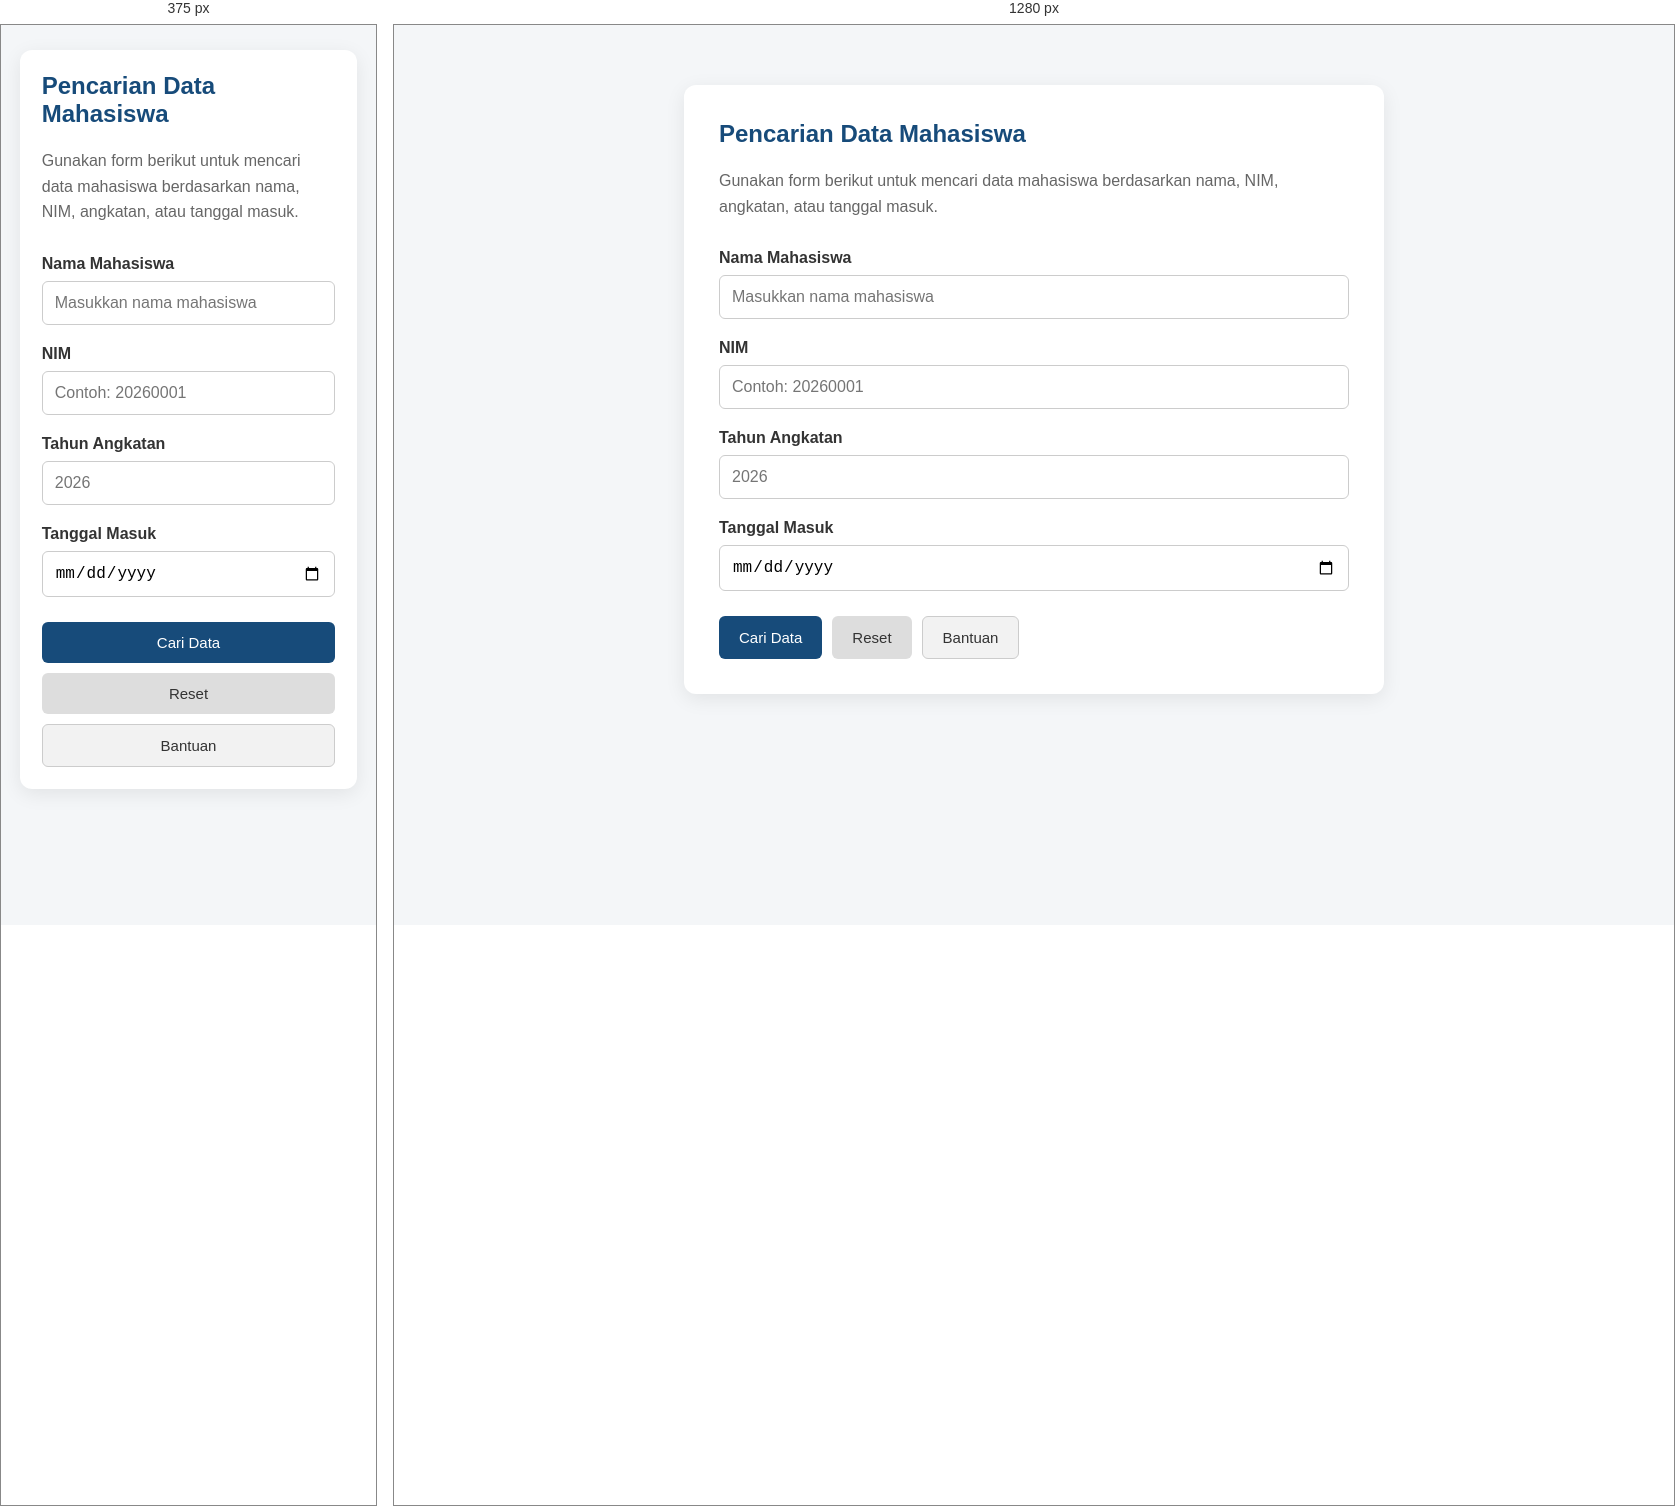
Rendered at 375 px and 1280 px, left to right.

<!-- file: index.html -->
<!DOCTYPE html>
<html lang="id">
<head>
  <meta charset="UTF-8">
  <meta name="viewport"
       content="width=device-width, initial-scale=1.0">
  <title>Form Pencarian Mahasiswa</title>
  <link rel="stylesheet" href="css/style.css">
</head>
<body>
  <main class="container">
     <section class="form-card">
        <h1>Pencarian Data Mahasiswa</h1>
        <p class="description">
           Gunakan form berikut untuk mencari data mahasiswa
           berdasarkan nama, NIM, angkatan, atau tanggal masuk.
        </p>
        <!--
           Method GET digunakan karena form ini
           digunakan untuk pencarian data.
        -->
        <form action="hasil-pencarian.html"
            method="get">
           <!-- Input Text -->
           <div class="form-group">
              <label for="nama">
                 Nama Mahasiswa
              </label>
              <input
                 type="text"
                 id="nama"
                 name="nama"
                 placeholder="Masukkan nama mahasiswa">
           </div>
           <!-- Input Text -->
           <div class="form-group">
              <label for="nim">
                 NIM
              </label>
              <input
                 type="text"
                 id="nim"
                 name="nim"
                 placeholder="Contoh: 20260001">
           </div>
           <!-- Input Number -->
           <div class="form-group">
              <label for="angkatan">
                 Tahun Angkatan
              </label>
              <input
                 type="number"
                 id="angkatan"
                 name="angkatan"
                 min="2020"
                 max="2030"
                 placeholder="2026">
           </div>
           <!-- Input Date -->
           <div class="form-group">
              <label for="tanggal">
                 Tanggal Masuk
              </label>
              <input
                 type="date"
                 id="tanggal"
                 name="tanggal">
           </div>
           <!-- Button -->
           <div class="button-group">
              <button type="submit"
                    class="btn btn-primary">
                 Cari Data
              </button>
              <button type="reset"
                    class="btn btn-secondary">
                 Reset
              </button>
              <button type="button"
                    class="btn btn-neutral">
                 Bantuan
              </button>
           </div>
        </form>
     </section>
  </main>
</body>
</html>

/* @media block from css/style.css */
@media (max-width: 600px) {
   .container {
      margin: 25px auto;
   }
   .form-card {
      padding: 22px;
   }
   .button-group {
      flex-direction: column;
   }
   .btn {
      width: 100%;
   }
}